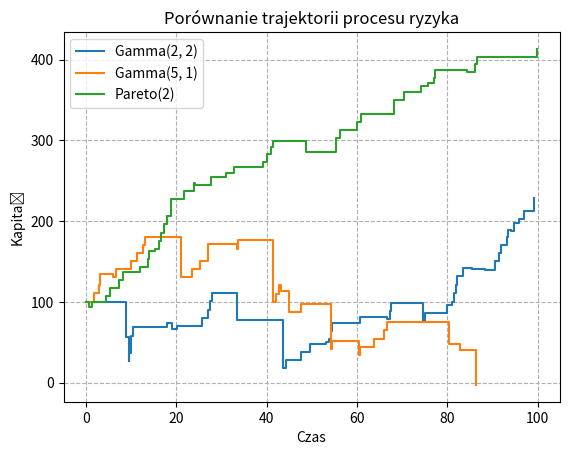

Recreate this plot in Python.
import numpy as np
import matplotlib.pyplot as plt
from typing import Callable, List, Tuple


# Funkcja, która zwraca wartość funkcji zysków p(t)
def profit_function(t: float) -> float:
    """
    Funkcja zysków w zależności od czasu t.

    Args:
        t (float): Czas.

    Returns:
        float: Zysk w czasie t.
    """
    return 10 + np.sin(t * np.pi / 4) / 2


def simulate_risk_process(
    r0: float,
    lambda_: float,
    T: float,
    damage_distribution: Callable[[], float],
    profit_function: Callable[[float], float],
) -> Tuple[List[float], List[float]]:
    """
    Symuluje proces ryzyka.

    Args:
        r0 (float): Początkowy kapitał.
        lambda_ (float): Intensywność procesu Poissona.
        T (float): Maksymalny czas symulacji.
        damage_distribution (Callable[[], float]): Funkcja generująca szkody według zadanego rozkładu.
        profit_function (Callable[[float], float]): Funkcja zysków w zależności od czasu t.

    Returns:
        Tuple[List[float], List[float]]: Lista czasów i odpowiadających im wartości kapitału.
    """
    t = 0  # Początkowy czas
    R = r0  # Początkowy kapitał
    times = [t]
    capitals = [R]

    while t < T and R > 0:
        # Generowanie czasu do następnego zdarzenia (proces Poissona)
        dt = np.random.exponential(1 / lambda_)
        t += dt

        if t >= T:
            break

        # Liczba szkód w okresie między zdarzeniami
        num_damages = np.random.poisson(lambda_ * dt)

        # Suma szkód według zadanego rozkładu
        total_damage = sum(damage_distribution() for _ in range(num_damages))

        # Aktualizacja kapitału
        R = R + profit_function(t) - total_damage * 2.1

        # Zapisanie czasu i kapitału
        times.append(t)
        capitals.append(R)

        if R <= 0:
            break

    return times, capitals


# Funkcja użytkownika do generowania szkód z rozkładu gamma
def gamma_damage_distribution_1(shape: float = 2, scale: float = 2) -> float:
    """
    Generuje szkody z rozkładu gamma.

    Args:
        shape (float): Kształt rozkładu gamma.
        scale (float): Skala rozkładu gamma.

    Returns:
        float: Wygenerowana szkoda.
    """
    return np.random.gamma(shape, scale)


def gamma_damage_distribution_2(shape: float = 5, scale: float = 1) -> float:
    """
    Generuje szkody z rozkładu gamma.

    Args:
        shape (float): Kształt rozkładu gamma.
        scale (float): Skala rozkładu gamma.

    Returns:
        float: Wygenerowana szkoda.
    """
    return np.random.gamma(shape, scale)


# Funkcja użytkownika do generowania szkód z rozkładu Pareto
def pareto_damage_distribution(b: float = 2, scale: float = 1) -> float:
    """
    Generuje szkody z rozkładu Pareto.

    Args:
        b (float): Parametr kształtu rozkładu Pareto.
        scale (float): Skala rozkładu Pareto.

    Returns:
        float: Wygenerowana szkoda.
    """
    return (np.random.pareto(b) + 1) * scale


# Parametry symulacji
r0 = 100  # Początkowy kapitał
lambda_ = 0.4  # Intensywność procesu Poissona
T = 100  # Maksymalny czas symulacji

# Symulacja dla pierwszego rozkładu szkód (Gamma(2, 2))
times1, capitals1 = simulate_risk_process(
    r0, lambda_, T, gamma_damage_distribution_1, profit_function
)

# Symulacja dla drugiego rozkładu szkód (Gamma(5, 1))
times2, capitals2 = simulate_risk_process(
    r0, lambda_, T, gamma_damage_distribution_2, profit_function
)

# Symulacja dla trzeciego rozkładu szkód (Pareto)
times3, capitals3 = simulate_risk_process(
    r0, lambda_, T, pareto_damage_distribution, profit_function
)

# Wykres
plt.plot(times1, capitals1, drawstyle="steps-post", label="Gamma(2, 2)")
plt.plot(times2, capitals2, drawstyle="steps-post", label="Gamma(5, 1)")
plt.plot(times3, capitals3, drawstyle="steps-post", label="Pareto(2)")
plt.xlabel("Czas")
plt.ylabel("Kapitał")
plt.title("Porównanie trajektorii procesu ryzyka")
plt.legend()
plt.grid(linestyle="--")
plt.show()
